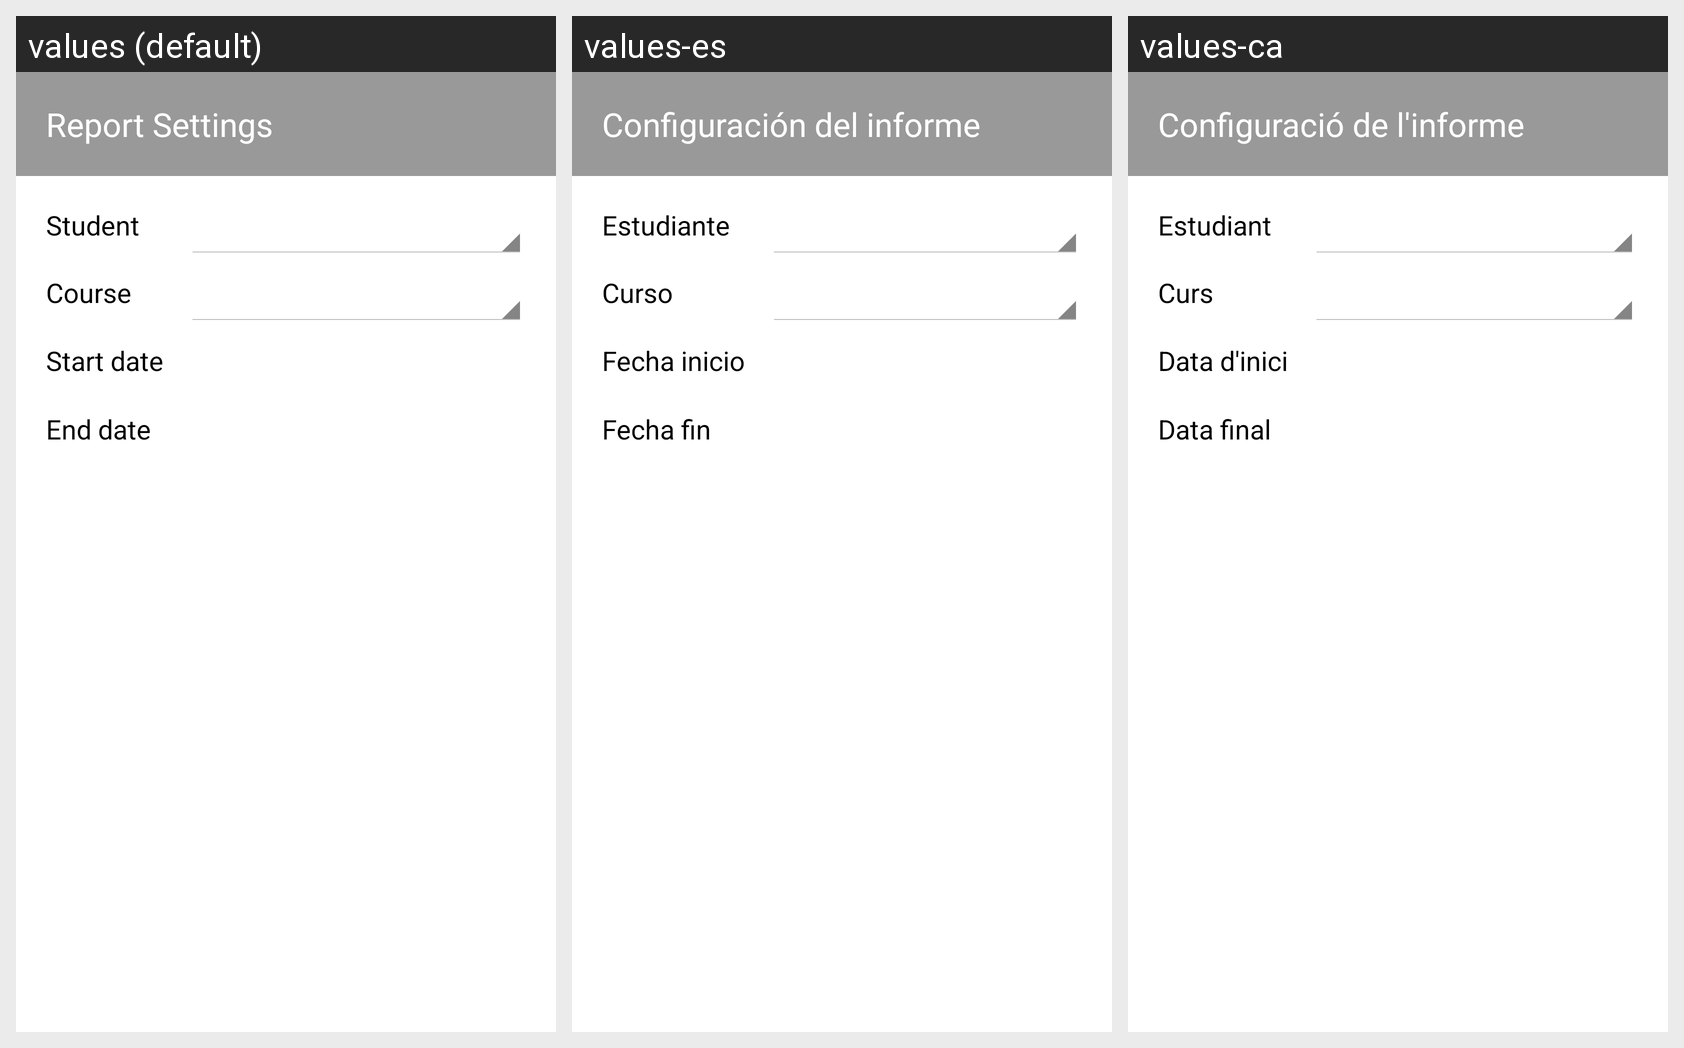

The same Android screen rendered under several of its app's locales, left to right. List the strings drawn on it with the default value and each locale's translation.
Android screen res/layout/dialog_atthomereportpicker.xml rendered under 3 locales, left to right: values (default), values-es, values-ca. Device: Nexus 5 (rendered at 1080×1920; each locale shown at half size, 540×960, under a caption strip naming it); theme AppTheme.
Strings drawn on this screen, with the default value and each locale's value (text and hints the layout hard-codes, and strings that could not be matched under every locale, appear in the picture but are not listed):

report_settings
  values: Report Settings
  values-es: Configuración del informe
  values-ca: Configuració de l'informe

user
  values: Student
  values-es: Estudiante
  values-ca: Estudiant

course
  values: Course
  values-es: Curso
  values-ca: Curs

startdate
  values: Start date
  values-es: Fecha inicio
  values-ca: Data d'inici

enddate
  values: End date
  values-es: Fecha fin
  values-ca: Data final
